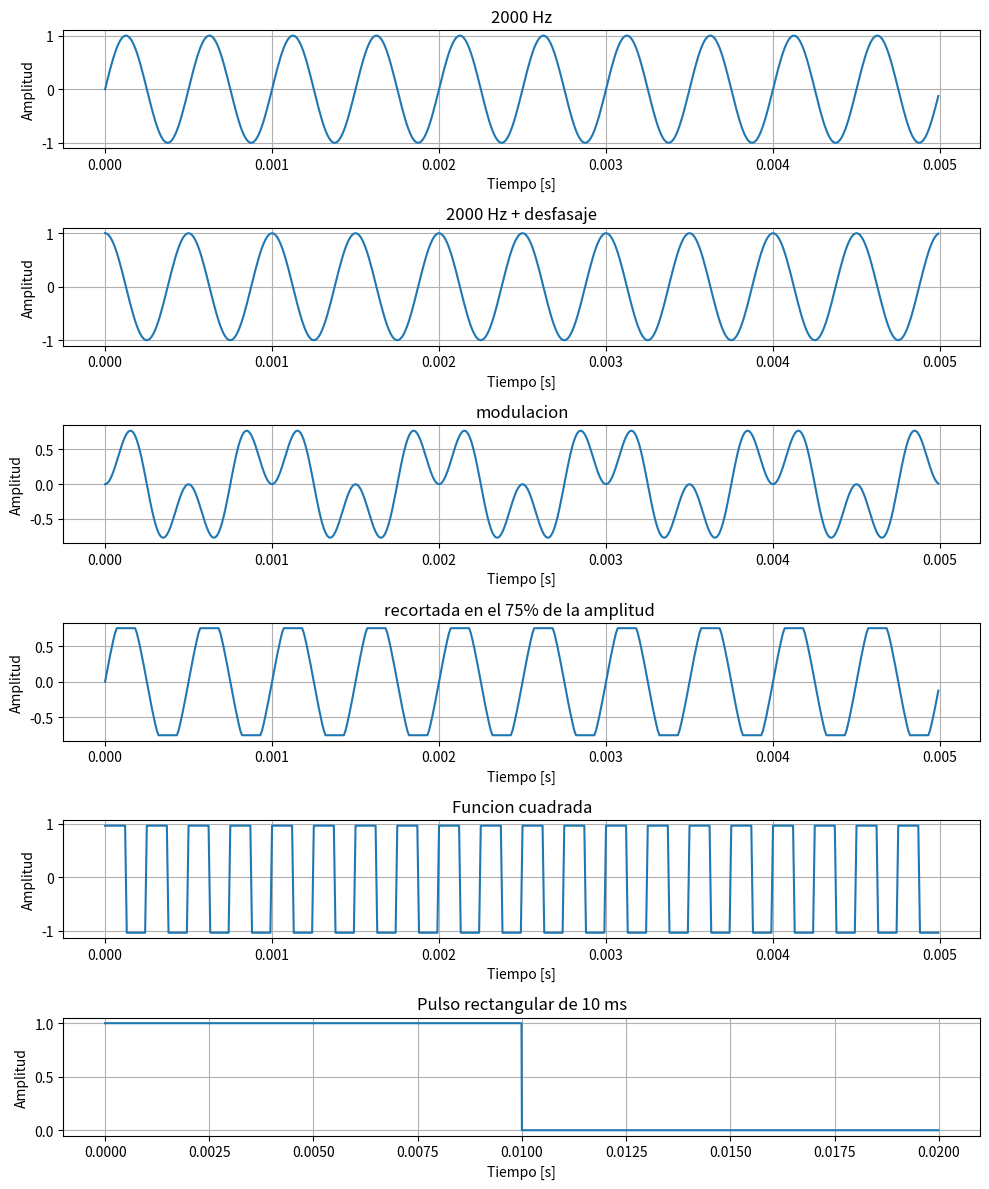
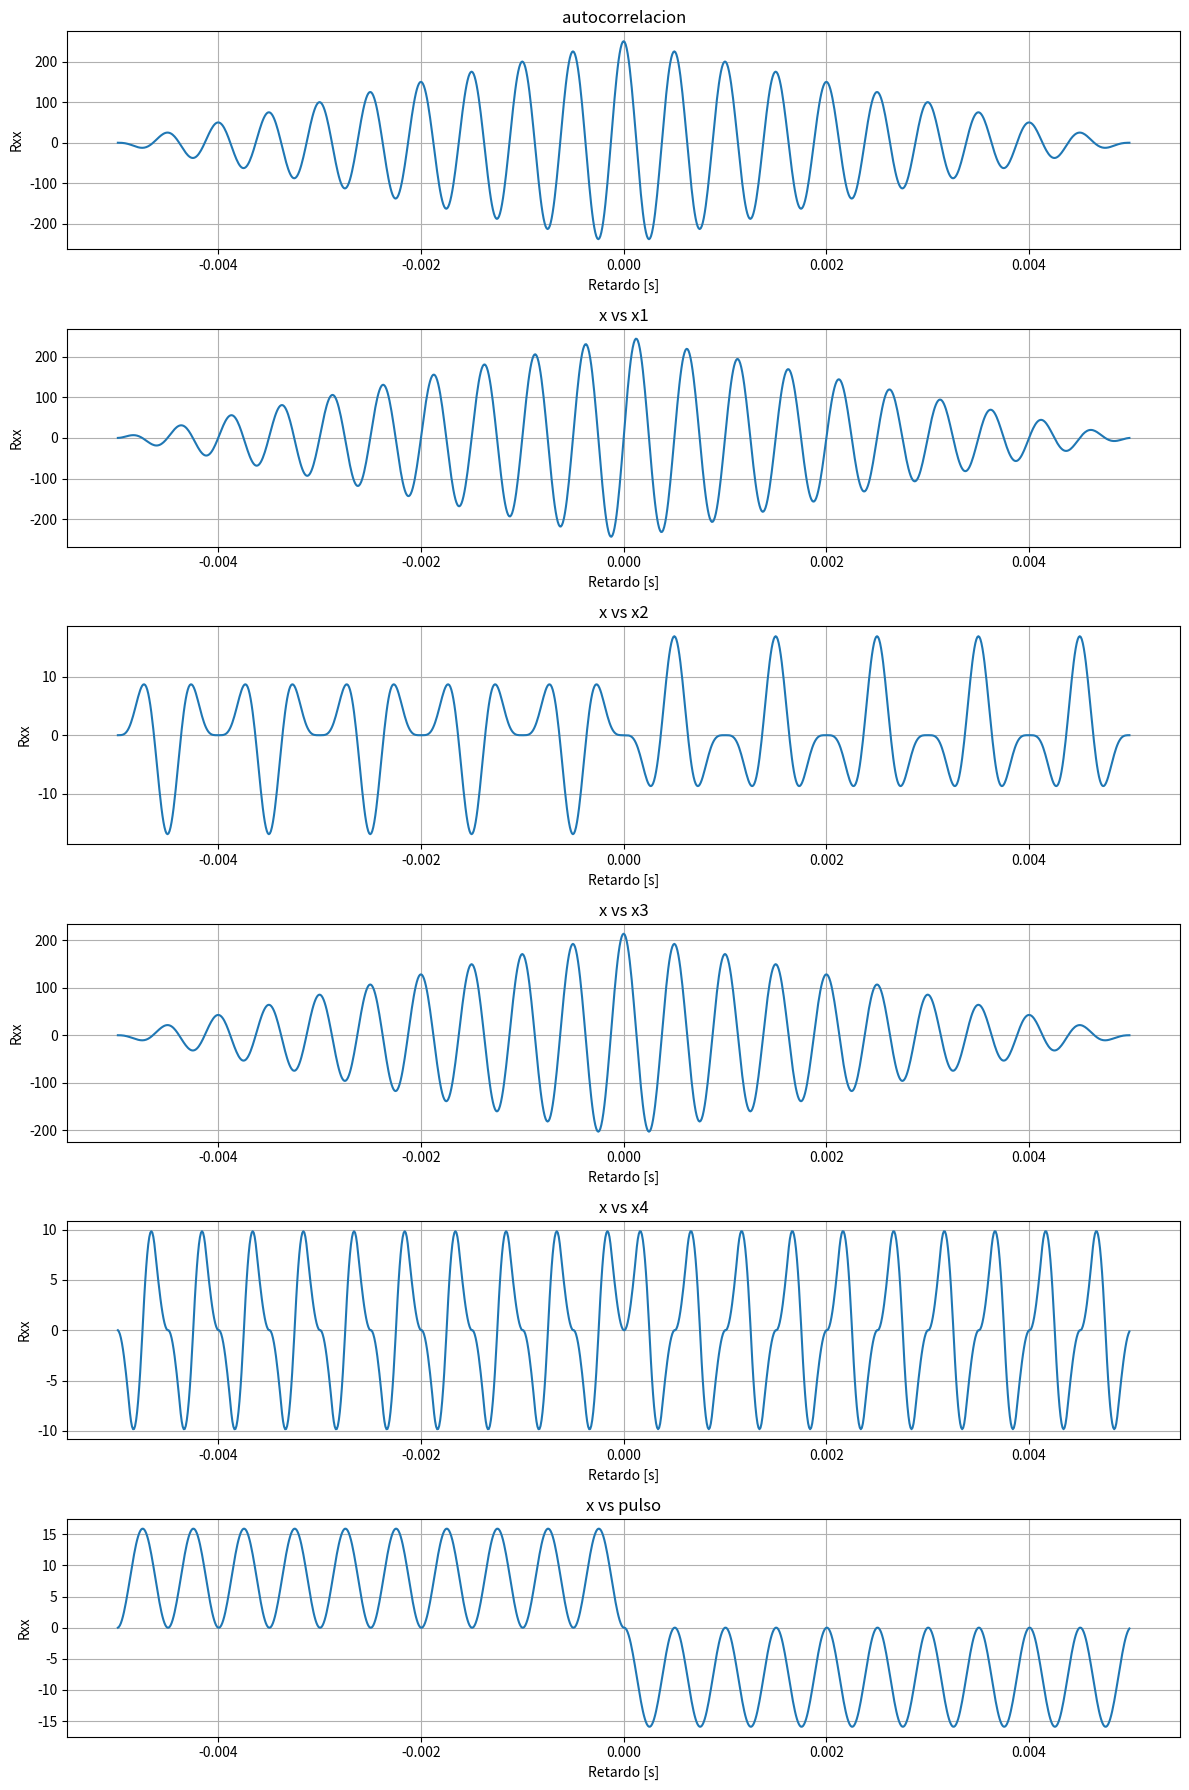

Write the Python code that produced these figures, in order. (Note: this script raises an exception after producing the figures.)
#!/usr/bin/env python3
# -*- coding: utf-8 -*-
"""
Created on Fri Sep  5 22:48:09 2025

@author: milenawaichnan
"""

# -*- coding: utf-8 -*-
"""
Created on Wed Aug 20 14:36:27 2025

@author: JGL
"""
import matplotlib.pyplot as plt
import numpy as np
import scipy 
from scipy import signal
from scipy.io import wavfile
from scipy.signal import correlate, correlation_lags

# Una señal sinusoidal de 2KHz.
# Misma señal amplificada y desfazada en π/2.
# Misma señal modulada en amplitud por otra señal sinusoidal de la mitad de la frecuencia.
# Señal anterior recortada al 75% de su amplitud.
# Una señal cuadrada de 4kHz.
# Un pulso rectangular de 10ms.
# En cada caso indique tiempo entre muestras, número de muestras y potencia.
#print("###### Ejercicio 1 ######")

fs = 100000
N = 500
f = 2000
Ts = 1/fs
tt = np.arange(N) * Ts           # vector de tiempo

deltaF = fs/N
def mi_funcion_sen(vmax, dc, f, fase, N, fs):
    Ts = 1/fs
    tt = np.arange(N) * Ts           # vector de tiempo
    xx = dc + vmax * np.sin(2* np.pi * f * tt + fase)  # señal senoidal
    return tt, xx

#Para hacer modulacion hay que multplicar una señal contra otra señal.
def modulacion(vmax, dc, f, fase, N, fs):
    tt, xx = mi_funcion_sen(vmax=1, dc=0, f=f, fase=0, N = N, fs=fs)
    tt, x1 = mi_funcion_sen(vmax=1, dc=0, f=f/2, fase=0, N = N, fs=fs)
    x2 = xx * x1
    return x2


tt, xx = mi_funcion_sen(vmax=1, dc=0, f=f, fase=0, N = N, fs=fs)
tt, x1 = mi_funcion_sen(vmax=1, dc=0, f=f, fase=np.pi/2, N = N, fs=fs)
x2 = modulacion(vmax=1, dc=0, f=f, fase=0, N = N, fs=fs)

#Forma de hacer el clipeo para recortar la amplitud de la señal. 
x3 = np.clip(xx,-0.75,0.75,out=None)

x4 = signal.square(2*np.pi*4000*tt, duty=0.5)
x4 = x4 - np.mean(x4)
print("mean x4:", np.mean(x4))      # ~ 0.0
print("sum x4:", np.sum(x4))        # ~ 0

# aca hago el del puslo. Como Npulso = Tpulso . fs. Voy a tener 200 muestras
# como mi N lo tengo fijo en 500. voy a tener 300 muestras que estan en 0. Si yo aumento N por ejemplo, siempre voy a tener fijas 200muestras que valen 1 y las N-200=0.
#Si yo cambio fs, me cambia el Npulso entonces ahi ya se modifican las muestras que valen 1. 
T_pulso = 0.01    # 10 ms 
N_pulso = int(T_pulso * fs)  # 500 muestras

N1 = 2000   # señal total de 40 ms
pulso = np.zeros(N1)
pulso[:N_pulso] = 1
tt_pulso = np.arange(N1) * Ts   # vector de tiempo consistente con N

## aca empiezan los graficos.
plt.figure(figsize=(10,12))

##plt.figure(1)
plt.subplot(6,1,1)
plt.plot(tt, xx)
plt.xlabel("Tiempo [s]")
plt.ylabel("Amplitud")
plt.title("2000 Hz")
plt.grid(True)

plt.subplot(6,1,2)
plt.plot(tt, x1)
plt.xlabel("Tiempo [s]")
plt.ylabel("Amplitud")
plt.title("2000 Hz + desfasaje")
plt.grid(True)
plt.subplot(6,1,3)

plt.plot(tt, x2)
plt.xlabel("Tiempo [s]")
plt.ylabel("Amplitud")
plt.title("modulacion")
plt.grid(True)
plt.subplot(6,1,4)

plt.plot(tt, x3)
plt.xlabel("Tiempo [s]")
plt.ylabel("Amplitud")
plt.title("recortada en el 75% de la amplitud ")
plt.grid(True)
#plt.tight_layout()  # ajusta los títulos y ejes
#plt.show()

plt.subplot(6,1,5)
plt.plot(tt, x4)
plt.xlabel("Tiempo [s]")
plt.ylabel("Amplitud")
plt.title("Funcion cuadrada")
plt.grid(True)

plt.subplot(6,1,6)
plt.plot(tt_pulso, pulso)
plt.xlabel("Tiempo [s]")
plt.ylabel("Amplitud")
plt.title("Pulso rectangular de 10 ms")
plt.grid(True)
plt.tight_layout()  # ajusta los títulos y ejes
plt.show()
#"""

## np.mean(xx**2  saca el promedio de esos valores, para xx,x1,x2,x3,x4 voy a usar la potencia promeido. Porque tienen duración infinita (si la extendiera en el tiempo), y su energía sería infinita.
# np.mean hace 1/N * sumatoria desde n=1 hasta N de x**2
potencia_xx = np.mean(xx**2)
potencia_x1 = np.mean(x1**2)
potencia_x2 = np.mean(x2**2)
potencia_x3 = np.mean(x3**2)
potencia_x4 = np.mean(x4**2)
energia_pulso = np.sum(pulso**2) * Ts #aca uso energia porque, Señales no periódicas o de duración finita. energía en unidades tiempo·amplitud^2
#aca imprimo esto que piden: En cada caso indique tiempo entre muestras, número de muestras y potencia o energía según corresponda.
"""
print("Señal principal, Ts: ",Ts, " N: ", N, "y potencia promedio:", potencia_xx)
print("Señal desfada, Ts: ",Ts, " N: ", N, "y potencia promedio:", potencia_x1)
print("Señal modulada, Ts: ",Ts, " N: ", N, "y potencia promedio:", potencia_x2)
print("Señal recortada, Ts: ",Ts, " N: ", N, "y potencia promedio:", potencia_x3)
print("Señal cuadrada, Ts: ",Ts, " N: ", N, "y potencia promedio:", potencia_x4)
print("Señal pulso, Ts: ",Ts, " N: ", N, "y energia:", energia_pulso)
print("\n")
"""


##2) ortogonalidad

def fun_ortogonalidad(x, y):
    numerador = np.sum(x*y) ##aca ya sabe que el vector tiene N elementos, entonces suma desde n=0 hasta N-1.
    denominador = np.sqrt(np.sum(x**2)) * np.sqrt(np.sum(y**2)) # aca normalizo cada señal
    return numerador/denominador
#"""
print("###### Ejercicio 2 ######")

print("señal principal vs x1 (desfasada pi/2):", fun_ortogonalidad(xx, x1))
print("señal principal vs x2 (modulada):", fun_ortogonalidad(xx, x2))
print("señal principal vs x3 (clipeada en amplitud):", fun_ortogonalidad(xx, x3))
print("señal principal vs x4 (cuadrada de 4kHz):", fun_ortogonalidad(xx, x4))
pulso_nuevo = pulso[:len(xx)]   # mismo largo que xx (500 si N=500)
print("señal principal vs pulso:", fun_ortogonalidad(xx, pulso_nuevo))
print("\n")
#"""
#3)  3) Graficar la autocorrelación de la primera señal y la correlación entre ésta y las demás.
    
Rxx = correlate(xx, xx, mode="full")
Rx1 = correlate(xx, x1, mode="full")
Rx2 = correlate(xx, x2, mode="full")
Rx3 = correlate(xx, x3, mode="full")
#Rx4 = np.correlate(xx, x4, mode="full")
#Rxpulso = np.correlate(xx, pulso, mode="full")
Rx4 = correlate(xx, x4, mode="full")
Rxpulso = correlate(xx, pulso_nuevo, mode="full")

lags = correlation_lags(len(xx), len(xx), mode="full")
lags_time = lags * Ts

# %%
"""
#Aca probe la de normalizar y sacarle la media, no me fue de mucho beneficio porque lo unico que hizo fue ponerla en el rango de -1 a 1

def fun_correlate(x, y, mode="full", zero_mean=True):

    x = np.asarray(x)
    y = np.asarray(y)

    if zero_mean:
        x = x - np.mean(x)
        y = y - np.mean(y)

    R = correlate(x, y, mode=mode, method="auto")
    den = np.linalg.norm(x) * np.linalg.norm(y)
    R_norm = R / (den + 1e-12)   # normalización [-1,1]

    lags = correlation_lags(len(x), len(y), mode=mode)
    return R_norm, lags
    
Rxxn, lags = fun_correlate(xx, xx)
Rx1n, lags = fun_correlate(xx, x1)
Rx2n, lags = fun_correlate(xx, x2)
Rx3n, lags = fun_correlate(xx, x3)
Rx4n, lags = fun_correlate(xx, x4)
Rxpulson, lags = fun_correlate(xx, pulso_nuevo)
"""

# %%


#"""
##plt.figure(2)
plt.figure(figsize=(12,18))

plt.subplot(6,1,1)
plt.plot(lags_time, Rxx)
#plt.plot(lags_time, Rxxn)
plt.title("autocorrelacion")
plt.xlabel("Retardo [s]")
plt.ylabel("Rxx")
plt.grid(True)

plt.subplot(6,1,2)
plt.plot(lags_time, Rx1)
#plt.plot(lags_time, Rx1n)
plt.title("x vs x1")
plt.xlabel("Retardo [s]")
plt.ylabel("Rxx")
plt.grid(True)

plt.subplot(6,1,3)
plt.plot(lags_time, Rx2)
#plt.plot(lags_time, Rx2n)

plt.title("x vs x2")
plt.xlabel("Retardo [s]")
plt.ylabel("Rxx")
plt.grid(True)

plt.subplot(6,1,4)
plt.plot(lags_time, Rx3)
#plt.plot(lags_time, Rx3n)

plt.title("x vs x3")
plt.xlabel("Retardo [s]")
plt.ylabel("Rxx")
plt.grid(True)
#plt.tight_layout()  # ajusta los títulos y ejes
#plt.show()

#plt.figure(4)

plt.subplot(6,1,5)
plt.plot(lags_time, Rx4)
#plt.plot(lags_time, Rx4n)

plt.title("x vs x4")
plt.xlabel("Retardo [s]")
plt.ylabel("Rxx")
plt.grid(True)

plt.subplot(6,1,6)
plt.plot(lags_time, Rxpulso)
#plt.plot(lags_time, Rxpulson)
plt.title("x vs pulso")
plt.xlabel("Retardo [s]")
plt.ylabel("Rxx")
plt.grid(True)
plt.tight_layout()  # ajusta los títulos y ejes
plt.show()

#3 Igualdad
print("###### Ejercicio 3 ######")

w = 2 * np.pi * f
w1 = 2 * w
w2 = 0
igualdad = 2*np.sin(w*tt)*np.sin(w*tt/2)-np.cos(w*tt/2)+np.cos(w*tt*3/2)
igualdad1 = 2*np.sin(w1*tt)*np.sin(w1*tt/2)-np.cos(w1*tt/2)+np.cos(w1*tt*3/2)
igualdad2 = 2*np.sin(w2*tt)*np.sin(w2*tt/2)-np.cos(w2*tt/2)+np.cos(w2*tt*3/2)


print("Aca demuestro la identidad trigonometrica")

if np.allclose([igualdad1, igualdad2, igualdad], 0, atol=1e-12):
    print("Son (casi) todos cero")
    print("La propiedad se cumple para cualquier frecuencia")
else:
    print("No se cumple la propiedad")
    
#"""

#"""
## 4) Bonus
print("\n")

print("###### Ejercicio 4 ######")

fs, data = wavfile.read("lacucaracha.wav")

# Calcular energía
energia_sonido = np.sum(data**2)

print("Energía del sonido:", energia_sonido)
print("La fs que me devuelve es:", fs)

# Vector de tiempo propio del wav
N_wav = len(data)
tt_wav = np.arange(N_wav) / fs ##Esto lo hago para el tiempo, Cuando divido por fs lo pongo en segundos. 


# Graficar señal del wav
plt.figure()
plt.plot(tt_wav, data)
plt.xlabel("Tiempo [s]")
plt.ylabel("Amplitud")
plt.title("Señal del archivo WAV")
plt.show()
#"""